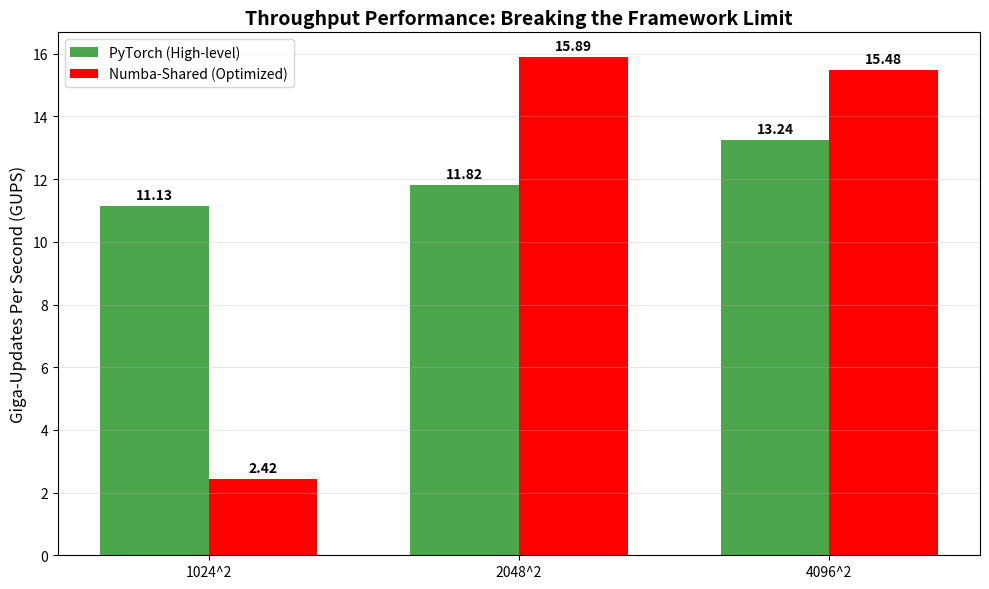

Python code for this plot:
import matplotlib.pyplot as plt
import numpy as np

# --- 1. 数据准备 ---
# 规模标签
labels = ['1024^2', '2048^2', '4096^2']

# PyTorch (Section 4.2) 的 GUPS 数据
pytorch_gups = [11.13, 11.82, 13.24] 

# Numba-Shared (Section 4.3) 的 GUPS 数据
numba_shared_gups = [2.42, 15.89, 15.48] 

x = np.arange(len(labels))  # 标签位置
width = 0.35  # 柱状条宽度

# --- 2. 绘图设置 ---
fig, ax = plt.subplots(figsize=(10, 6))
rects1 = ax.bar(x - width/2, pytorch_gups, width, label='PyTorch (High-level)', color='green', alpha=0.7)
rects2 = ax.bar(x + width/2, numba_shared_gups, width, label='Numba-Shared (Optimized)', color='red')

# --- 3. 装饰与标注 ---
ax.set_ylabel('Giga-Updates Per Second (GUPS)', fontsize=12)
ax.set_title('Throughput Performance: Breaking the Framework Limit', fontsize=14, fontweight='bold')
ax.set_xticks(x)
ax.set_xticklabels(labels)
ax.legend()
ax.grid(axis='y', alpha=0.3)

# 自动标注数值
def autolabel(rects):
    for rect in rects:
        height = rect.get_height()
        ax.annotate(f'{height:.2f}',
                    xy=(rect.get_x() + rect.get_width() / 2, height),
                    xytext=(0, 3),  # 3点纵向偏移
                    textcoords="offset points",
                    ha='center', va='bottom', fontweight='bold')

autolabel(rects1)
autolabel(rects2)

# --- 4. 保存图片 ---
plt.tight_layout()
plt.savefig('gups_comparison_final.png', dpi=300)
plt.show()

print("GUPS 柱状图已生成：gups_comparison_final.png")